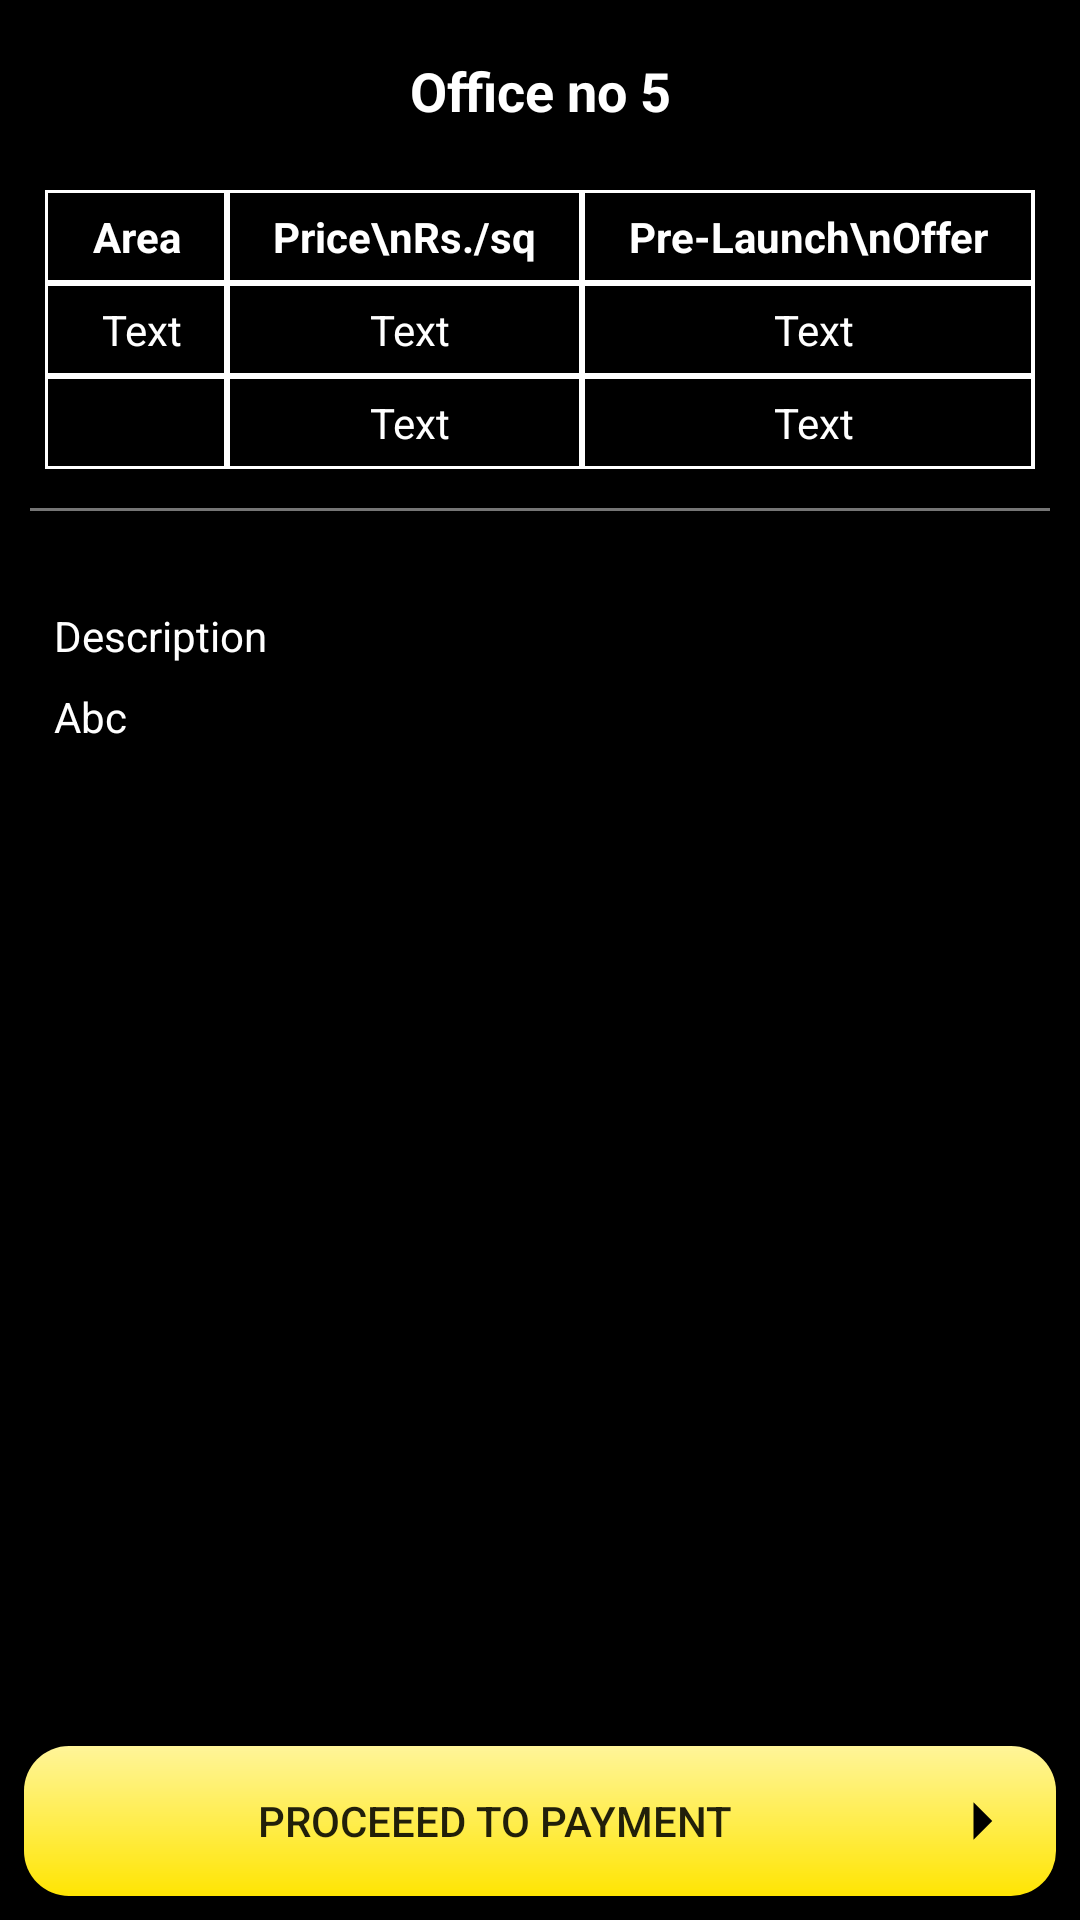

Write the Android layout XML for this screen, with the resource values it uses.
<!-- AndroidManifest.xml: application theme Theme.TheForum -->
<!-- res/layout/fragment_full_payment.xml -->
<androidx.constraintlayout.widget.ConstraintLayout xmlns:android="http://schemas.android.com/apk/res/android"
    xmlns:app="http://schemas.android.com/apk/res-auto"
    xmlns:tools="http://schemas.android.com/tools"
    android:layout_width="match_parent"
    android:layout_height="match_parent"
    android:background="@color/black"
    tools:context="com.webdoc.Fragments.home.FullPaymentFragment">

    <androidx.core.widget.NestedScrollView
        android:id="@+id/nestedScrollView"
        android:layout_width="match_parent"
        android:layout_height="0dp"
        android:background="@color/black"
        app:layout_constraintBottom_toTopOf="@+id/btn_fullpayment_proceed"
        app:layout_constraintEnd_toEndOf="parent"
        app:layout_constraintStart_toStartOf="parent"
        app:layout_constraintTop_toTopOf="parent">

        <androidx.constraintlayout.widget.ConstraintLayout
            android:layout_width="match_parent"
            android:layout_height="match_parent"
            android:layout_marginStart="10dp"
            android:layout_marginTop="10dp"
            android:layout_marginEnd="10dp">

            <TextView
                android:id="@+id/tv_proprty_name"
                android:layout_width="wrap_content"
                android:layout_height="wrap_content"
                android:layout_marginTop="8dp"
                android:layout_marginBottom="16dp"
                android:text="Office no 5"
                android:textColor="@color/white"
                android:textSize="18sp"
                android:textStyle="bold"
                app:layout_constraintBottom_toTopOf="@+id/tbl_ll"
                app:layout_constraintEnd_toEndOf="parent"
                app:layout_constraintStart_toStartOf="parent"
                app:layout_constraintTop_toBottomOf="parent"
                app:layout_constraintTop_toTopOf="parent" />

            <TableLayout
                android:id="@+id/tbl_ll"
                android:layout_width="match_parent"
                android:layout_height="match_parent"
                android:layout_margin="5dp"
                android:layout_marginStart="5dp"
                android:layout_marginTop="16dp"
                android:layout_marginEnd="5dp"
                android:layout_marginBottom="8dp"
                android:background="@color/white"
                android:gravity="center"
                android:stretchColumns="0,1,2"

                app:layout_constraintBottom_toTopOf="@+id/view_tbl"
                app:layout_constraintEnd_toEndOf="parent"
                app:layout_constraintStart_toStartOf="parent"
                app:layout_constraintTop_toBottomOf="@+id/tv_proprty_name">


                <TableRow
                    android:layout_width="fill_parent"
                    android:layout_height="0dp"
                    android:layout_weight="1"
                    android:background="#ffffff">

                    <TextView
                        android:layout_width="match_parent"
                        android:layout_height="match_parent"
                        android:layout_column="0"
                        android:layout_margin="1dp"
                        android:background="#000"
                        android:gravity="center"
                        android:padding="5dp"
                        android:text="Area"
                        android:textColor="@color/white"
                        android:textStyle="bold" />

                    <TextView
                        android:layout_width="wrap_content"
                        android:layout_height="match_parent"
                        android:layout_column="1"
                        android:layout_margin="1dp"
                        android:background="#000"
                        android:gravity="center"
                        android:padding="5dp"
                        android:text="Price\nRs./sq"
                        android:textColor="@color/white"
                        android:textStyle="bold" />

                    <TextView
                        android:layout_width="wrap_content"
                        android:layout_height="match_parent"
                        android:layout_column="2"
                        android:layout_margin="1dp"
                        android:background="#000"
                        android:gravity="center"
                        android:padding="5dp"
                        android:text="Pre-Launch\nOffer"
                        android:textColor="@color/white"
                        android:textStyle="bold" />


                </TableRow>

                <TableRow
                    android:layout_width="fill_parent"
                    android:layout_height="0dp"

                    android:layout_weight="1"
                    android:background="#ffffff">

                    <TextView
                        android:id="@+id/tv_full_area"
                        android:layout_width="match_parent"
                        android:layout_height="match_parent"
                        android:layout_column="0"
                        android:layout_margin="1dp"
                        android:background="#000"
                        android:gravity="center"
                        android:padding="5dp"
                        android:text=" Text"
                        android:textColor="@color/white" />

                    <TextView
                        android:id="@+id/tv_full_pricePerSquareFoot"
                        android:layout_width="wrap_content"
                        android:layout_height="match_parent"
                        android:layout_column="1"
                        android:layout_margin="1dp"
                        android:background="#000"
                        android:gravity="center"
                        android:padding="5dp"
                        android:text=" Text"
                        android:textColor="@color/white" />

                    <TextView
                        android:id="@+id/tv_full_pricePerSquareFootDiscount"
                        android:layout_width="wrap_content"
                        android:layout_height="match_parent"
                        android:layout_column="2"
                        android:layout_margin="1dp"
                        android:background="#000"
                        android:gravity="center"
                        android:padding="5dp"
                        android:text=" Text"
                        android:textColor="@color/white" />


                </TableRow>

                <TableRow
                    android:layout_width="fill_parent"
                    android:layout_height="0dp"

                    android:layout_weight="1"
                    android:background="#ffffff">

                    <TextView

                        android:layout_width="match_parent"
                        android:layout_height="match_parent"
                        android:layout_column="0"
                        android:layout_margin="1dp"
                        android:background="#000"
                        android:gravity="center"

                        android:textColor="@color/white" />

                    <TextView
                        android:id="@+id/tv_full_totalAmount"
                        android:layout_width="wrap_content"
                        android:layout_height="match_parent"
                        android:layout_column="1"
                        android:layout_margin="1dp"
                        android:background="#000"
                        android:gravity="center"
                        android:padding="5dp"
                        android:text=" Text"
                        android:textColor="@color/white" />

                    <TextView
                        android:id="@+id/tv_full_discountedAmount"
                        android:layout_width="wrap_content"
                        android:layout_height="match_parent"
                        android:layout_column="2"
                        android:layout_margin="1dp"
                        android:background="#000"
                        android:gravity="center"
                        android:padding="5dp"
                        android:text=" Text"
                        android:textColor="@color/white" />


                </TableRow>
            </TableLayout>


            <View
                android:id="@+id/view_tbl"
                android:layout_width="match_parent"
                android:layout_height="1dp"
                android:layout_marginTop="8dp"
                android:background="@color/gray"
                app:layout_constraintBottom_toTopOf="@+id/tv_des_pay"
                app:layout_constraintEnd_toEndOf="parent"
                app:layout_constraintStart_toStartOf="parent"
                app:layout_constraintTop_toBottomOf="@+id/tbl_ll" />

            <TextView
                android:id="@+id/tv_des_pay"
                android:layout_width="wrap_content"
                android:layout_height="wrap_content"
                android:layout_marginStart="8dp"
                android:layout_marginTop="32dp"
                android:text="Description"
                android:textColor="@color/white"
                app:layout_constraintStart_toStartOf="parent"
                app:layout_constraintTop_toBottomOf="@+id/view_tbl" />

            <TextView
                android:id="@+id/tv_description_pay"
                android:layout_width="match_parent"
                android:layout_height="wrap_content"
                android:layout_marginStart="8dp"
                android:layout_marginTop="8dp"
                android:text="Abc"
                android:textColor="@color/white"
                app:layout_constraintStart_toStartOf="parent"
                app:layout_constraintTop_toBottomOf="@+id/tv_des_pay" />


        </androidx.constraintlayout.widget.ConstraintLayout>


    </androidx.core.widget.NestedScrollView>


    <Button
        android:id="@+id/btn_fullpayment_proceed"
        android:layout_width="match_parent"
        android:layout_height="wrap_content"
        android:layout_marginStart="8dp"
        android:layout_marginTop="8dp"
        android:layout_marginEnd="8dp"
        android:layout_marginBottom="8dp"
        android:background="@drawable/button_gradient"
        android:drawableRight="@drawable/ic_arrow_right"
        android:padding="10dp"
        android:text="Proceeed To Payment"
        app:layout_constraintBottom_toBottomOf="parent"
        app:layout_constraintEnd_toEndOf="parent"
        app:layout_constraintStart_toStartOf="parent"
        app:layout_constraintTop_toBottomOf="@+id/nestedScrollView" />

</androidx.constraintlayout.widget.ConstraintLayout>
<!-- resources referenced by this layout -->
<resources>
  <color name="black">#FF000000</color>
  <color name="gray">#757575</color>
  <color name="white">#FFFFFFFF</color>
  <!-- drawable button_gradient (drawable) -->
  <?xml version="1.0" encoding="utf-8"?>
  <shape xmlns:android="http://schemas.android.com/apk/res/android"
      android:shape="rectangle">
  
      <corners android:radius="15dp"/>
  
      <gradient
          android:startColor="#FFF599"
          android:endColor="#FFE503"
          android:angle="270" />
  
  </shape>
  <!-- drawable ic_arrow_right (drawable) -->
  <vector xmlns:android="http://schemas.android.com/apk/res/android"
      android:width="30dp"
      android:height="30dp"
      android:viewportWidth="24"
      android:viewportHeight="24"
      android:autoMirrored="true">
    <path
        android:fillColor="@android:color/black"
        android:pathData="M10,17l5,-5 -5,-5v10z"/>
  </vector>
  <style name="Theme.TheForum" parent="Theme.AppCompat.Light.DarkActionBar">
          <item name="windowActionBar">true</item>
          <item name="windowNoTitle">false</item>
          
          <item name="colorPrimary">@color/black</item>
          <item name="colorPrimaryVariant">@color/black</item>
          <item name="colorOnPrimary">@color/white</item>
          
          <item name="colorSecondary">@color/teal_200</item>
          <item name="colorSecondaryVariant">@color/teal_700</item>
          <item name="colorOnSecondary">@color/white</item>
          
          <item name="android:statusBarColor" tools:targetApi="l">?attr/colorPrimaryVariant</item>
          
      </style>
  <color name="teal_200">#FF03DAC5</color>
  <color name="teal_700">#FF018786</color>
</resources>
